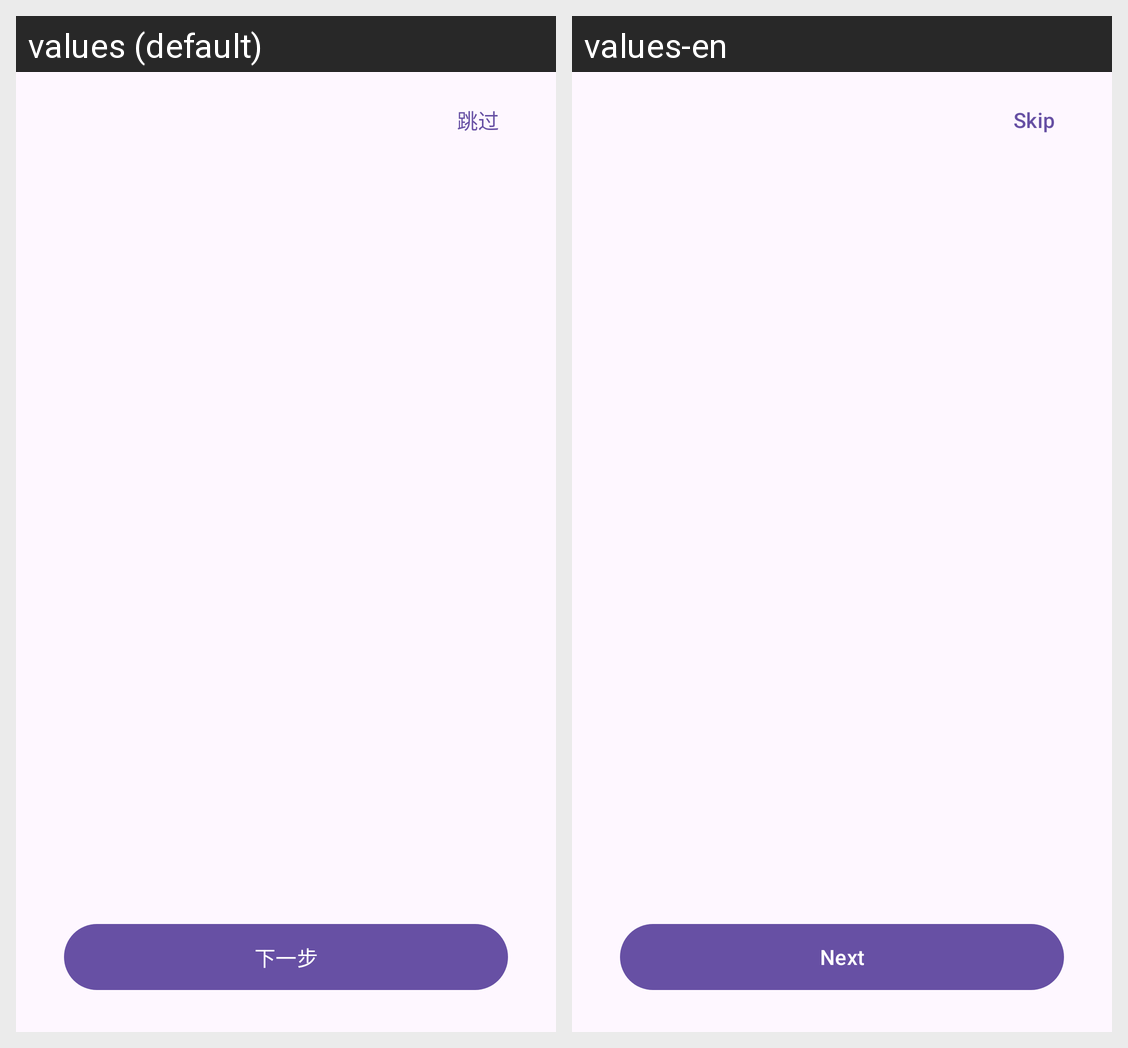

Locale-by-locale string values for the Android screen shown in this grid:
Android screen res/layout/activity_onboarding.xml rendered under 2 locales, left to right: values (default), values-en. Device: Nexus 5 (rendered at 1080×1920; each locale shown at half size, 540×960, under a caption strip naming it); theme Theme.GestureEVO.
Strings drawn on this screen, with the default value and each locale's value (text and hints the layout hard-codes, and strings that could not be matched under every locale, appear in the picture but are not listed):

onboarding_skip
  values: 跳过
  values-en: Skip

onboarding_next
  values: 下一步
  values-en: Next
